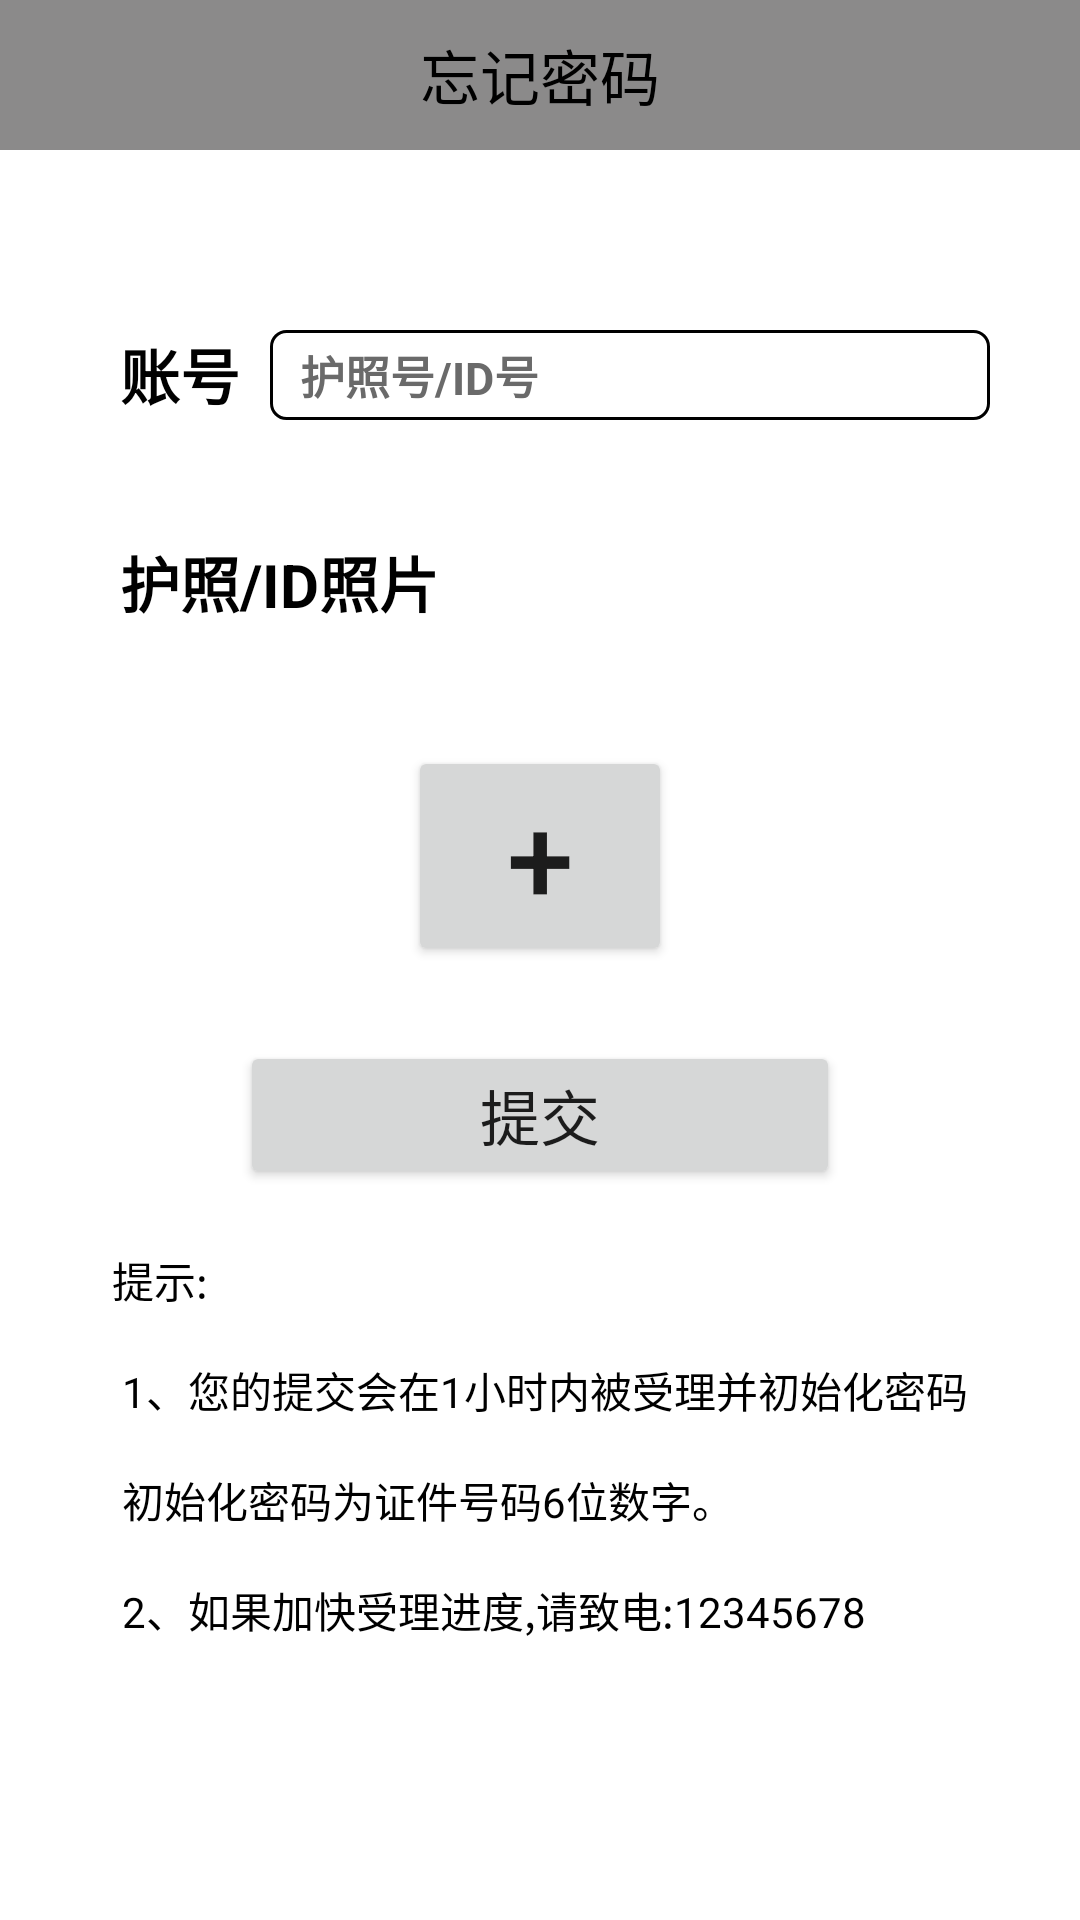

Produce the Android XML layout that renders to this screen, including the resource entries it uses.
<!-- AndroidManifest.xml: activity theme AppTheme.NoActionBar -->
<!-- res/layout/activity_forgetpass.xml -->
<?xml version="1.0" encoding="utf-8"?>

<RelativeLayout
    xmlns:android="http://schemas.android.com/apk/res/android"
    xmlns:tools="http://schemas.android.com/tools"
    android:layout_width="match_parent"
    android:layout_height="match_parent"
    tools:context="com.cloudspace.jindun.activity.ForgetpassActivity"
    android:background="#fff">
    <RelativeLayout
        android:id="@+id/rl"
        style="@style/title__m5">
        <ImageView
            android:id="@+id/back"
            android:layout_width="wrap_content"
            android:layout_height="wrap_content"
            android:layout_centerVertical="true"
            android:src="@drawable/backbtn_black"
            android:clickable="true"/>
        <TextView
            android:layout_width="wrap_content"
            android:layout_height="wrap_content"
            android:text="@string/title_forgetpass"
            android:layout_centerInParent="true"
            android:textSize="20sp"
            android:textColor="#000"/>
    </RelativeLayout>
    <TextView
        android:id="@+id/forget_textview_id"
        android:layout_width="wrap_content"
        android:layout_height="wrap_content"
        android:text="@string/id"
        android:textSize="20sp"
        android:textStyle="bold"
        android:textColor="#000000"
        android:layout_below="@id/rl"
        android:layout_marginRight="10dp"
        android:layout_marginLeft="40dp"
        android:layout_marginTop="60dp"/>
    <EditText
        android:id="@+id/forget_et_id"
        android:layout_toRightOf="@id/forget_textview_id"
        android:layout_alignTop="@id/forget_textview_id"
        android:layout_width="240dp"
        android:layout_height="30dp"
        android:background="@drawable/shape_edit"
        android:paddingLeft="10dp"
        android:paddingRight="10dp"
        android:textSize="15sp"
        android:textStyle="bold"
        android:singleLine="true"
        android:hint="@string/id_explain"
        android:textColorHint="#6a6a6a"
        android:layout_marginRight="10dp"
        />
    <TextView
        android:id="@+id/forget_textview_image"
        android:layout_width="wrap_content"
        android:layout_height="wrap_content"
        android:text="@string/protection_image"
        android:textSize="20sp"
        android:textStyle="bold"
        android:textColor="#000000"
        android:layout_below="@id/forget_textview_id"
        android:layout_marginRight="10dp"
        android:layout_marginLeft="40dp"
        android:layout_marginTop="40dp"/>
    <Button
        android:id="@+id/forget_bt_addImage"
        android:layout_width="wrap_content"
        android:layout_height="wrap_content"
        android:text="+"
        android:textSize="40sp"
        android:layout_centerInParent="true"
        android:layout_marginTop="40dp"
        android:layout_below="@id/forget_textview_image"
        />
    <ImageView
        android:id="@+id/forget_iv_text"
        android:layout_width="wrap_content"
        android:layout_height="wrap_content"
        android:layout_toRightOf="@id/forget_bt_addImage"
        android:layout_alignTop="@id/forget_bt_addImage"
        android:src="@drawable/head3"/>
    <Button
        android:id="@+id/forget_bt_present"
        android:layout_width="200dp"
        android:layout_height="wrap_content"
        android:text="@string/present"
        android:textSize="20sp"
        android:layout_centerInParent="true"
        android:layout_marginTop="25dp"
        android:layout_below="@id/forget_bt_addImage"
        />

    <TextView
        android:layout_width="wrap_content"
        android:layout_height="wrap_content"
        android:layout_below="@id/forget_bt_present"
        android:layout_centerHorizontal="true"
        android:layout_marginTop="20dp"
        android:text="@string/regarding"
        android:textColor="#000"/>


</RelativeLayout>
<!-- resources referenced by this layout -->
<resources>
  <!-- drawable shape_edit (drawable) -->
  <?xml version="1.0" encoding="UTF-8"?>
  
  <shape xmlns:android="http://schemas.android.com/apk/res/android"
         android:shape="rectangle">
      
      <stroke
          android:width="3px"
          android:color="#000000"/>
      <corners android:radius="5dp"/>
  </shape>
  <string name="id">账号</string>
  <string name="id_explain">护照号/ID号</string>
  <string name="present">提交</string>
  <string name="protection_image">护照/ID照片</string>
  <string name="regarding">
       提示:\n\n
          1、您的提交会在1小时内被受理并初始化密码\n\n
          初始化密码为证件号码6位数字。\n\n
          2、如果加快受理进度,请致电:12345678
  
      </string>
  <string name="title_forgetpass">忘记密码</string>
  <style name="title__m5">
          <item name="android:layout_width">match_parent</item>
          <item name="android:layout_height">50dp</item>
          <item name="android:background">#8b8a8a</item>
      </style>
  <style name="AppTheme.NoActionBar">
          <item name="windowActionBar">false</item>
          <item name="windowNoTitle">true</item>
      </style>
</resources>
